Labelled photos from "camera_dataset_prepared", an image-classification folder in karunya-16/Multi_class_eye_disease_detection. The possible labels are: cataract, normal.

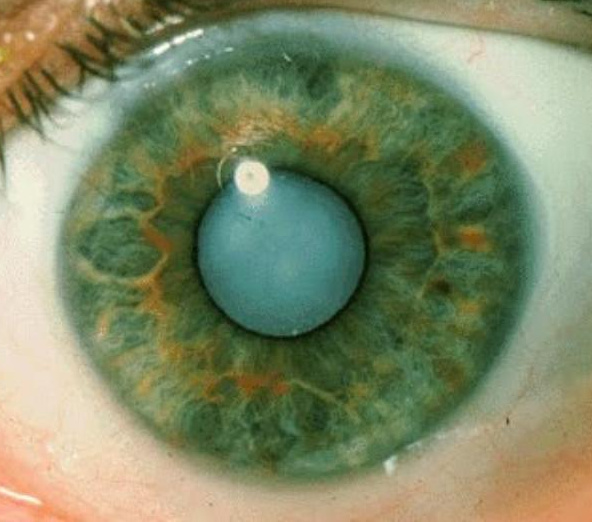
Label: cataract

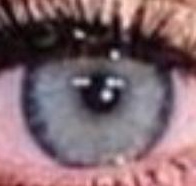
Label: normal

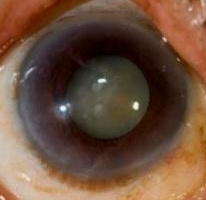
Label: cataract

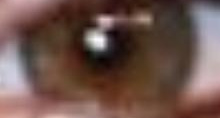
Label: normal

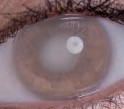
Label: cataract

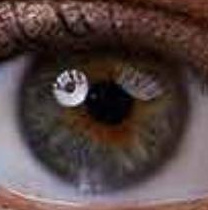
Label: normal
